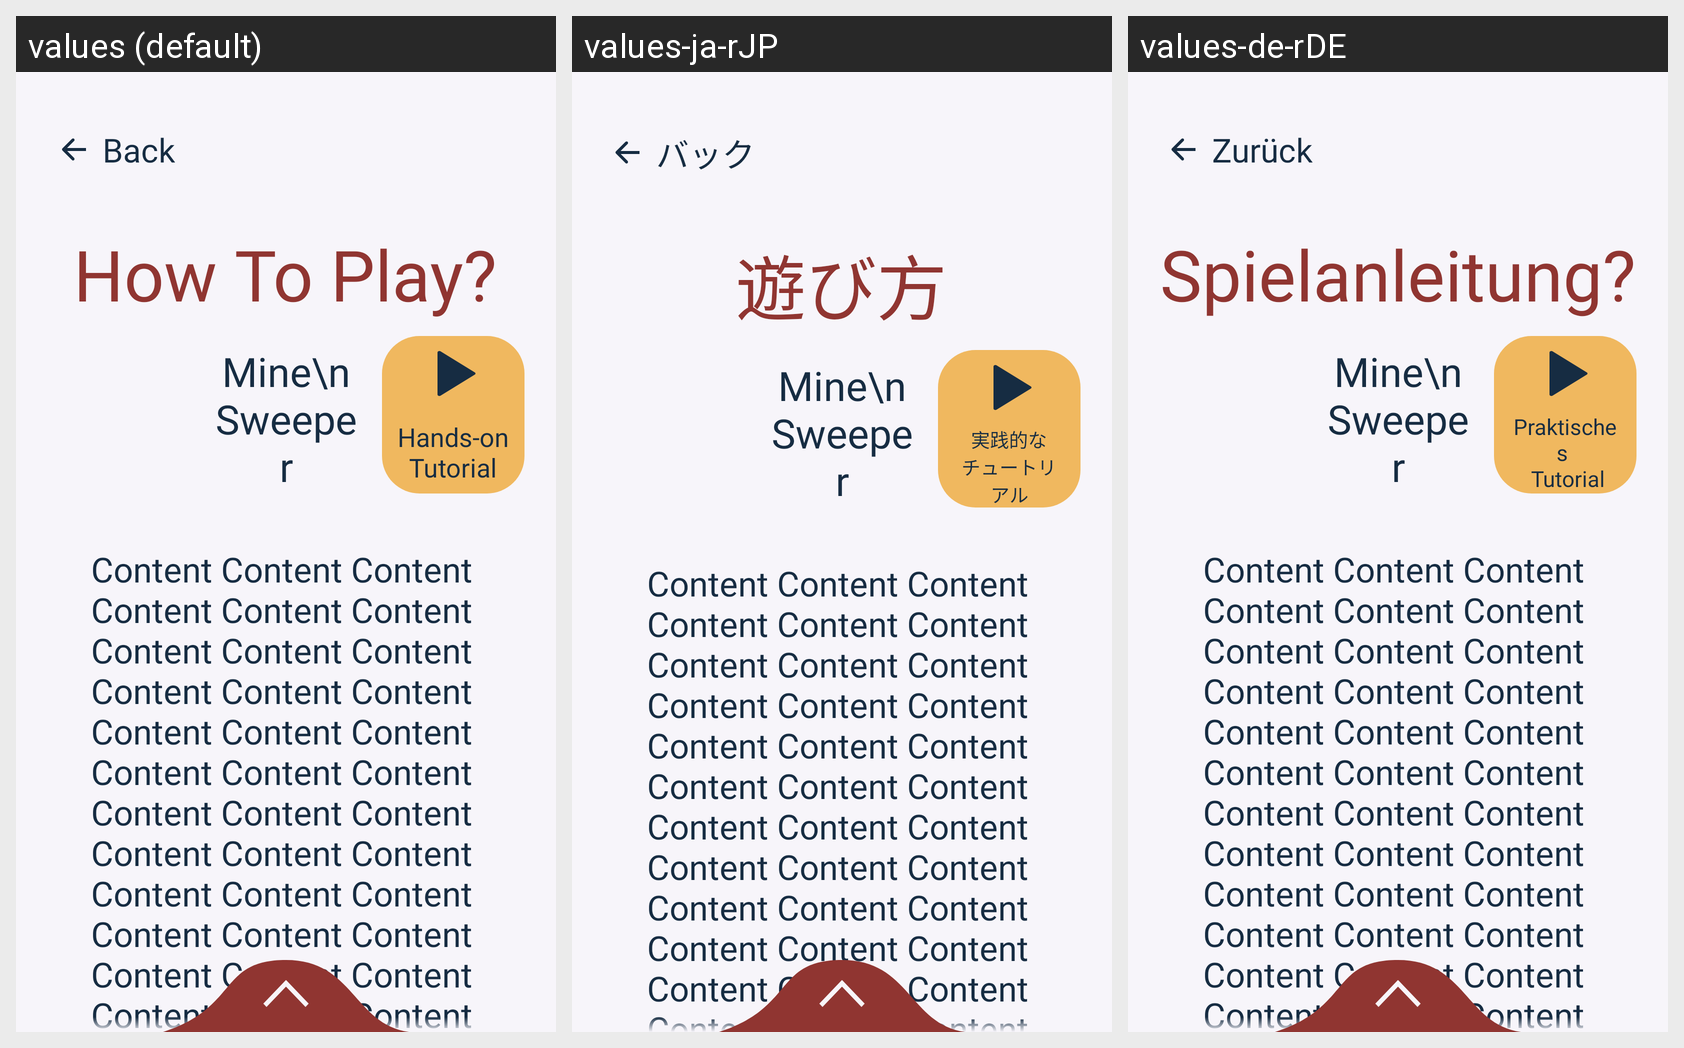

Translations of the strings shown on this Android screen, per locale in the grid:
Android screen res/layout/activity_how_to_play.xml rendered under 3 locales, left to right: values (default), values-ja-rJP, values-de-rDE. Device: Nexus 5 (rendered at 1080×1920; each locale shown at half size, 540×960, under a caption strip naming it); theme AppTheme.
Other locales in the repository, not shown: values-de, values-ja, values-tr.
Strings drawn on this screen, with the default value and each locale's value (text and hints the layout hard-codes, and strings that could not be matched under every locale, appear in the picture but are not listed):

Back
  values: Back
  values-ja-rJP: バック
  values-de-rDE: Zurück

HowToPlay
  values: How To Play?
  values-ja-rJP: 遊び方
  values-de-rDE: Spielanleitung?
